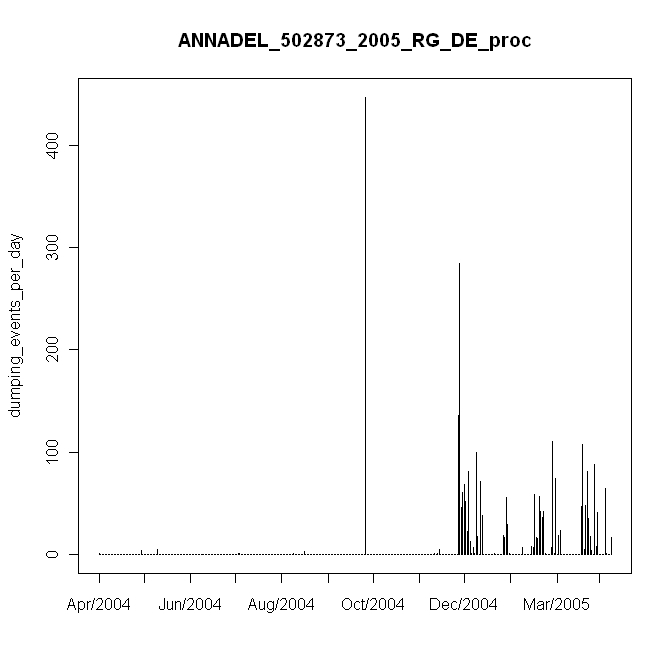

Source data for this figure (header and first rows):
#, date, daily_events, in, mm
1, 4/30/2004, 1, 0.01, 0.2
2, 5/1/2004, 0, 0, 0
3, 5/2/2004, 0, 0, 0
4, 5/3/2004, 0, 0, 0
5, 5/4/2004, 0, 0, 0
6, 5/5/2004, 0, 0, 0
7, 5/6/2004, 0, 0, 0
8, 5/7/2004, 0, 0, 0
9, 5/8/2004, 0, 0, 0
10, 5/9/2004, 0, 0, 0
11, 5/10/2004, 0, 0, 0
12, 5/11/2004, 0, 0, 0
13, 5/12/2004, 0, 0, 0
14, 5/13/2004, 0, 0, 0
15, 5/14/2004, 0, 0, 0
16, 5/15/2004, 0, 0, 0
17, 5/16/2004, 0, 0, 0
18, 5/17/2004, 0, 0, 0
19, 5/18/2004, 0, 0, 0
20, 5/19/2004, 0, 0, 0
21, 5/20/2004, 0, 0, 0
22, 5/21/2004, 0, 0, 0
23, 5/22/2004, 0, 0, 0
24, 5/23/2004, 0, 0, 0
25, 5/24/2004, 0, 0, 0
26, 5/25/2004, 0, 0, 0
27, 5/26/2004, 0, 0, 0
28, 5/27/2004, 0, 0, 0
29, 5/28/2004, 4, 0.04, 0.8
30, 5/29/2004, 0, 0, 0
31, 5/30/2004, 0, 0, 0
32, 5/31/2004, 0, 0, 0
33, 6/1/2004, 0, 0, 0
34, 6/2/2004, 0, 0, 0
35, 6/3/2004, 0, 0, 0
36, 6/4/2004, 0, 0, 0
37, 6/5/2004, 0, 0, 0
38, 6/6/2004, 0, 0, 0
39, 6/7/2004, 0, 0, 0
40, 6/8/2004, 5, 0.05, 1
41, 6/9/2004, 0, 0, 0
42, 6/10/2004, 0, 0, 0
43, 6/11/2004, 0, 0, 0
44, 6/12/2004, 0, 0, 0
45, 6/13/2004, 0, 0, 0
46, 6/14/2004, 0, 0, 0
47, 6/15/2004, 0, 0, 0
48, 6/16/2004, 0, 0, 0
49, 6/17/2004, 0, 0, 0
50, 6/18/2004, 0, 0, 0
51, 6/19/2004, 0, 0, 0
52, 6/20/2004, 0, 0, 0
53, 6/21/2004, 0, 0, 0
54, 6/22/2004, 0, 0, 0
55, 6/23/2004, 0, 0, 0
56, 6/24/2004, 0, 0, 0
57, 6/25/2004, 0, 0, 0
58, 6/26/2004, 0, 0, 0
59, 6/27/2004, 0, 0, 0
60, 6/28/2004, 0, 0, 0
... 283 more rows
